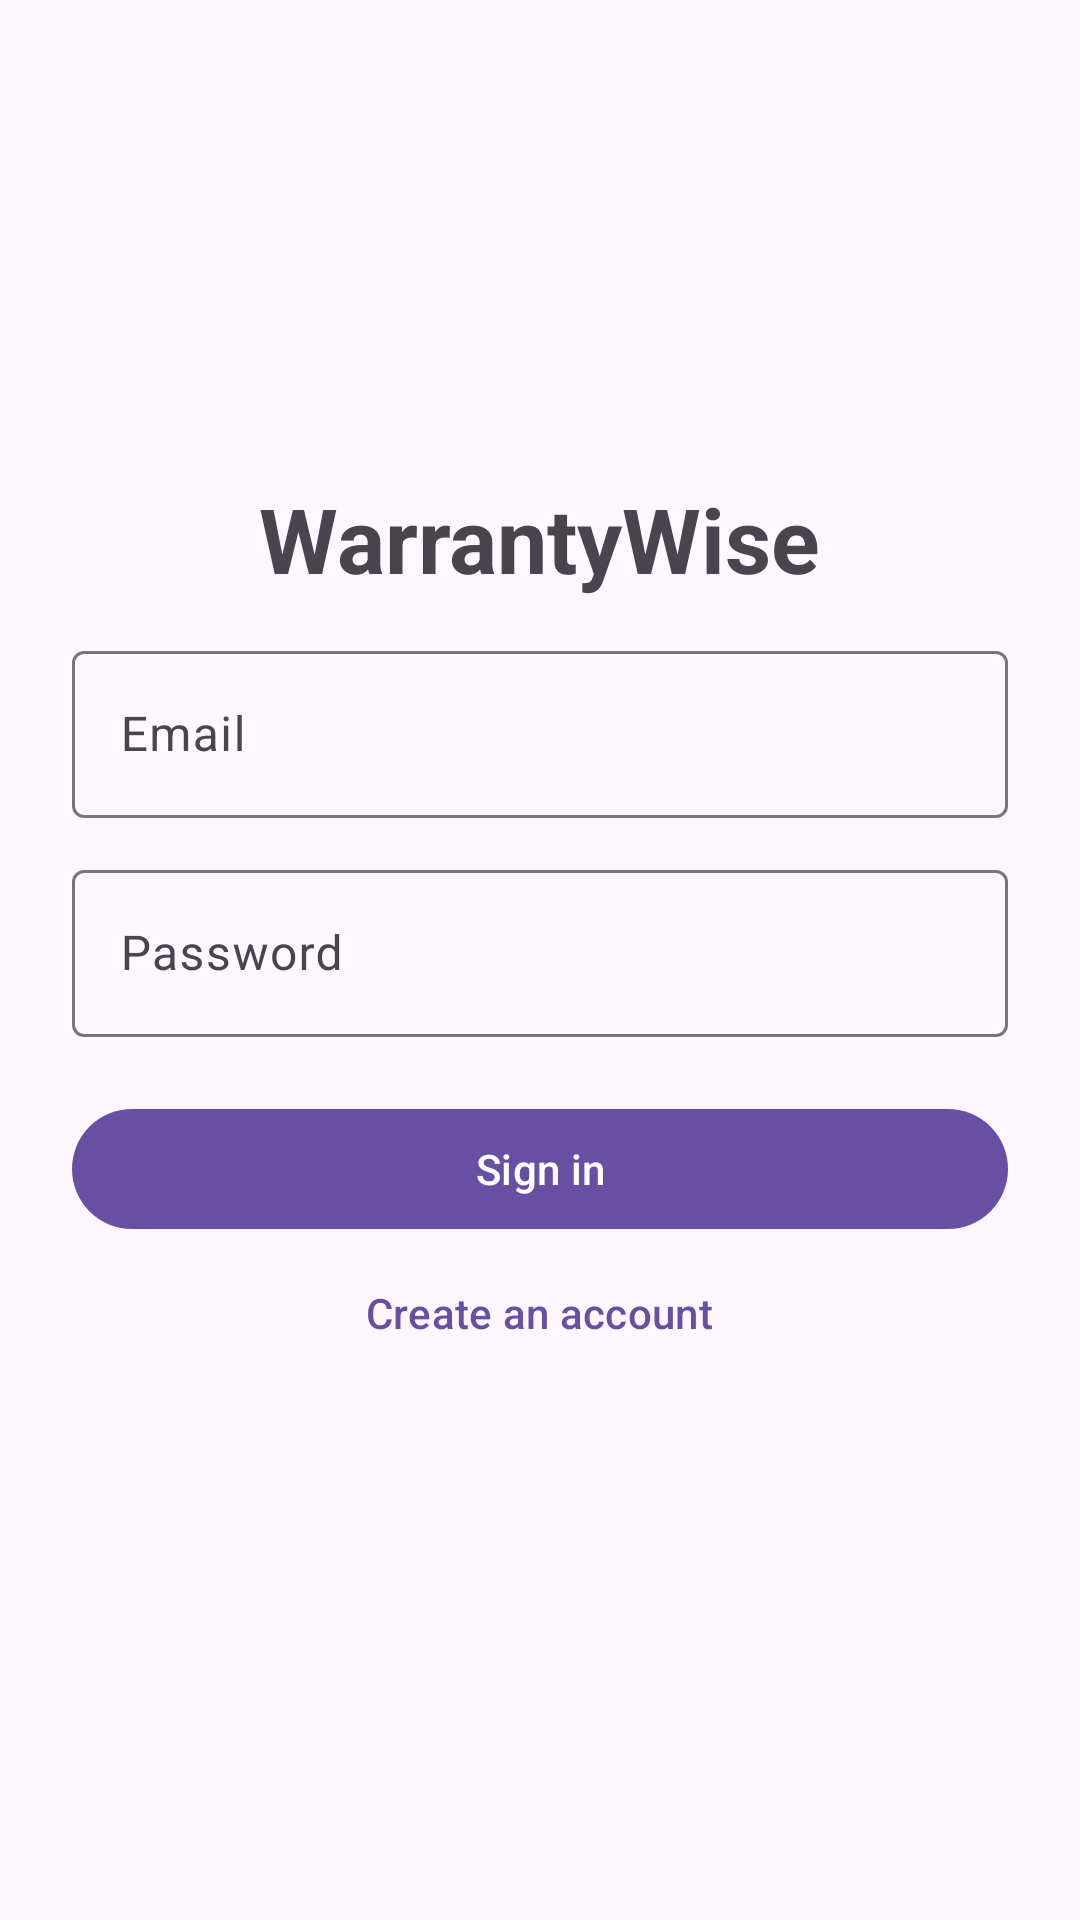

Write the Android layout XML for this screen, with the resource values it uses.
<!-- AndroidManifest.xml: application theme Theme.WarrantyWise -->
<!-- res/layout/fragment_auth.xml -->
<?xml version="1.0" encoding="utf-8"?>
<LinearLayout xmlns:android="http://schemas.android.com/apk/res/android"
    android:layout_width="match_parent"
    android:layout_height="match_parent"
    android:gravity="center"
    android:orientation="vertical"
    android:padding="24dp">

    <TextView
        android:layout_width="wrap_content"
        android:layout_height="wrap_content"
        android:text="WarrantyWise"
        android:textSize="30sp"
        android:textStyle="bold" />

    <com.google.android.material.textfield.TextInputLayout
        android:id="@+id/layoutAuthName"
        android:layout_width="match_parent"
        android:layout_height="wrap_content"
        android:layout_marginTop="32dp"
        android:hint="Name"
        android:visibility="gone">
        <com.google.android.material.textfield.TextInputEditText
            android:id="@+id/etAuthName"
            android:layout_width="match_parent"
            android:layout_height="wrap_content" />
    </com.google.android.material.textfield.TextInputLayout>

    <com.google.android.material.textfield.TextInputLayout
        android:layout_width="match_parent"
        android:layout_height="wrap_content"
        android:layout_marginTop="12dp"
        android:hint="Email">
        <com.google.android.material.textfield.TextInputEditText
            android:id="@+id/etAuthEmail"
            android:layout_width="match_parent"
            android:layout_height="wrap_content"
            android:inputType="textEmailAddress" />
    </com.google.android.material.textfield.TextInputLayout>

    <com.google.android.material.textfield.TextInputLayout
        android:layout_width="match_parent"
        android:layout_height="wrap_content"
        android:layout_marginTop="12dp"
        android:hint="Password">
        <com.google.android.material.textfield.TextInputEditText
            android:id="@+id/etAuthPassword"
            android:layout_width="match_parent"
            android:layout_height="wrap_content"
            android:inputType="textPassword" />
    </com.google.android.material.textfield.TextInputLayout>

    <com.google.android.material.button.MaterialButton
        android:id="@+id/btnAuthSubmit"
        android:layout_width="match_parent"
        android:layout_height="wrap_content"
        android:layout_marginTop="20dp"
        android:text="Sign in"
        android:textAllCaps="false" />

    <com.google.android.material.button.MaterialButton
        android:id="@+id/btnAuthMode"
        style="@style/Widget.Material3.Button.TextButton"
        android:layout_width="wrap_content"
        android:layout_height="wrap_content"
        android:text="Create an account"
        android:textAllCaps="false" />

    <TextView
        android:id="@+id/tvAuthError"
        android:layout_width="wrap_content"
        android:layout_height="wrap_content"
        android:textColor="@android:color/holo_red_dark" />
</LinearLayout>
<!-- resources referenced by this layout -->
<resources>
  <style name="Theme.WarrantyWise" parent="Base.Theme.WarrantyWise" />
  <style name="Base.Theme.WarrantyWise" parent="Theme.Material3.DayNight.NoActionBar">
          
          
      </style>
</resources>
